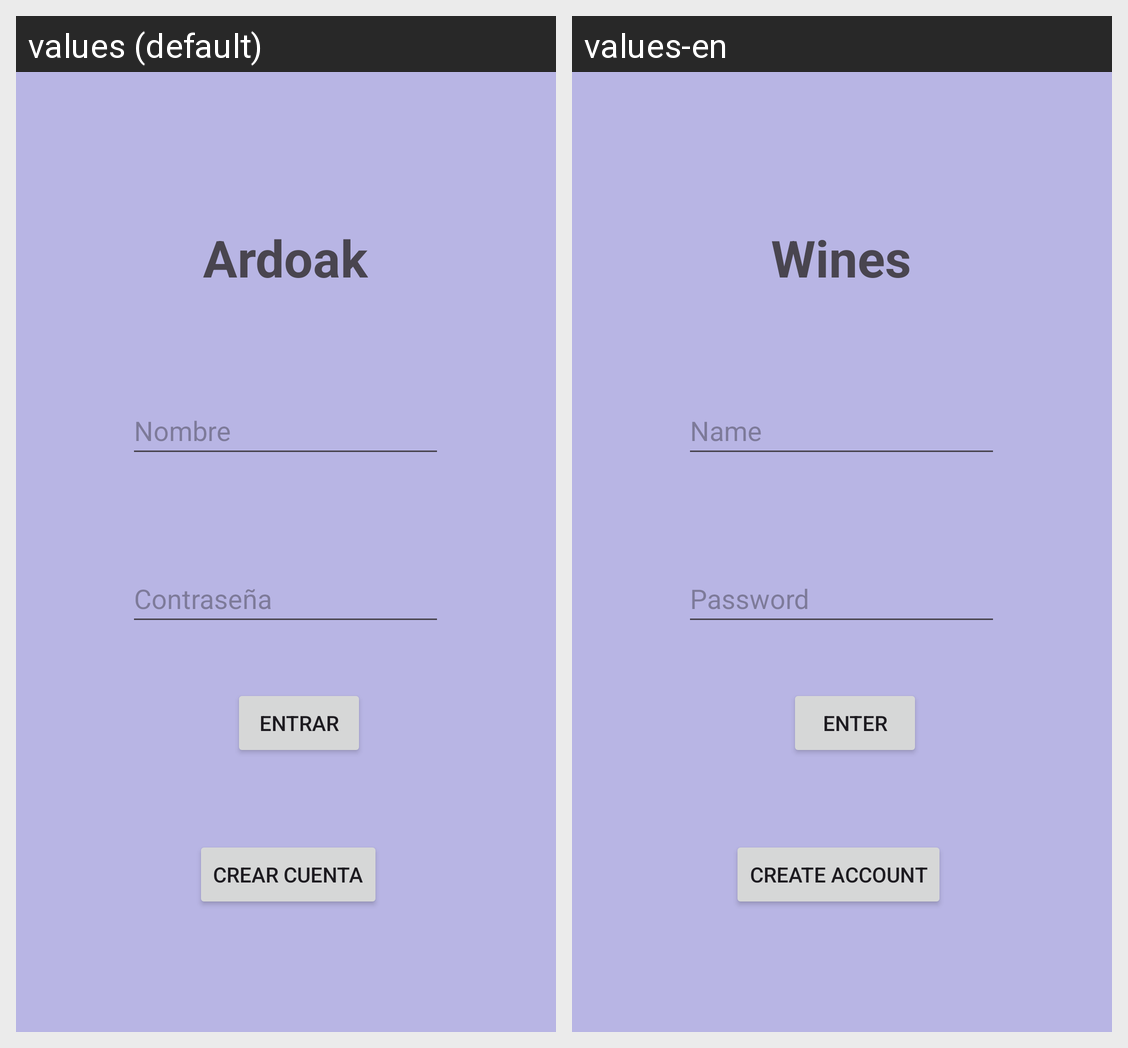

The Android screen above is rendered under two locales of the same app. Produce the string resources it draws, with the default and per-locale values.
Android screen res/layout/fragment_home.xml rendered under 2 locales, left to right: values (default), values-en. Device: Nexus 5 (rendered at 1080×1920; each locale shown at half size, 540×960, under a caption strip naming it); theme Theme.Ardoak.
Strings drawn on this screen, with the default value and each locale's value (text and hints the layout hard-codes, and strings that could not be matched under every locale, appear in the picture but are not listed):

app_name
  values: Ardoak
  values-en: Wines

home_monbre
  values: Nombre
  values-en: Name

home_password
  values: Contraseña
  values-en: Password

home_login
  values: Entrar
  values-en: Enter

home_creracuenta
  values: Crear Cuenta
  values-en: Create Account
